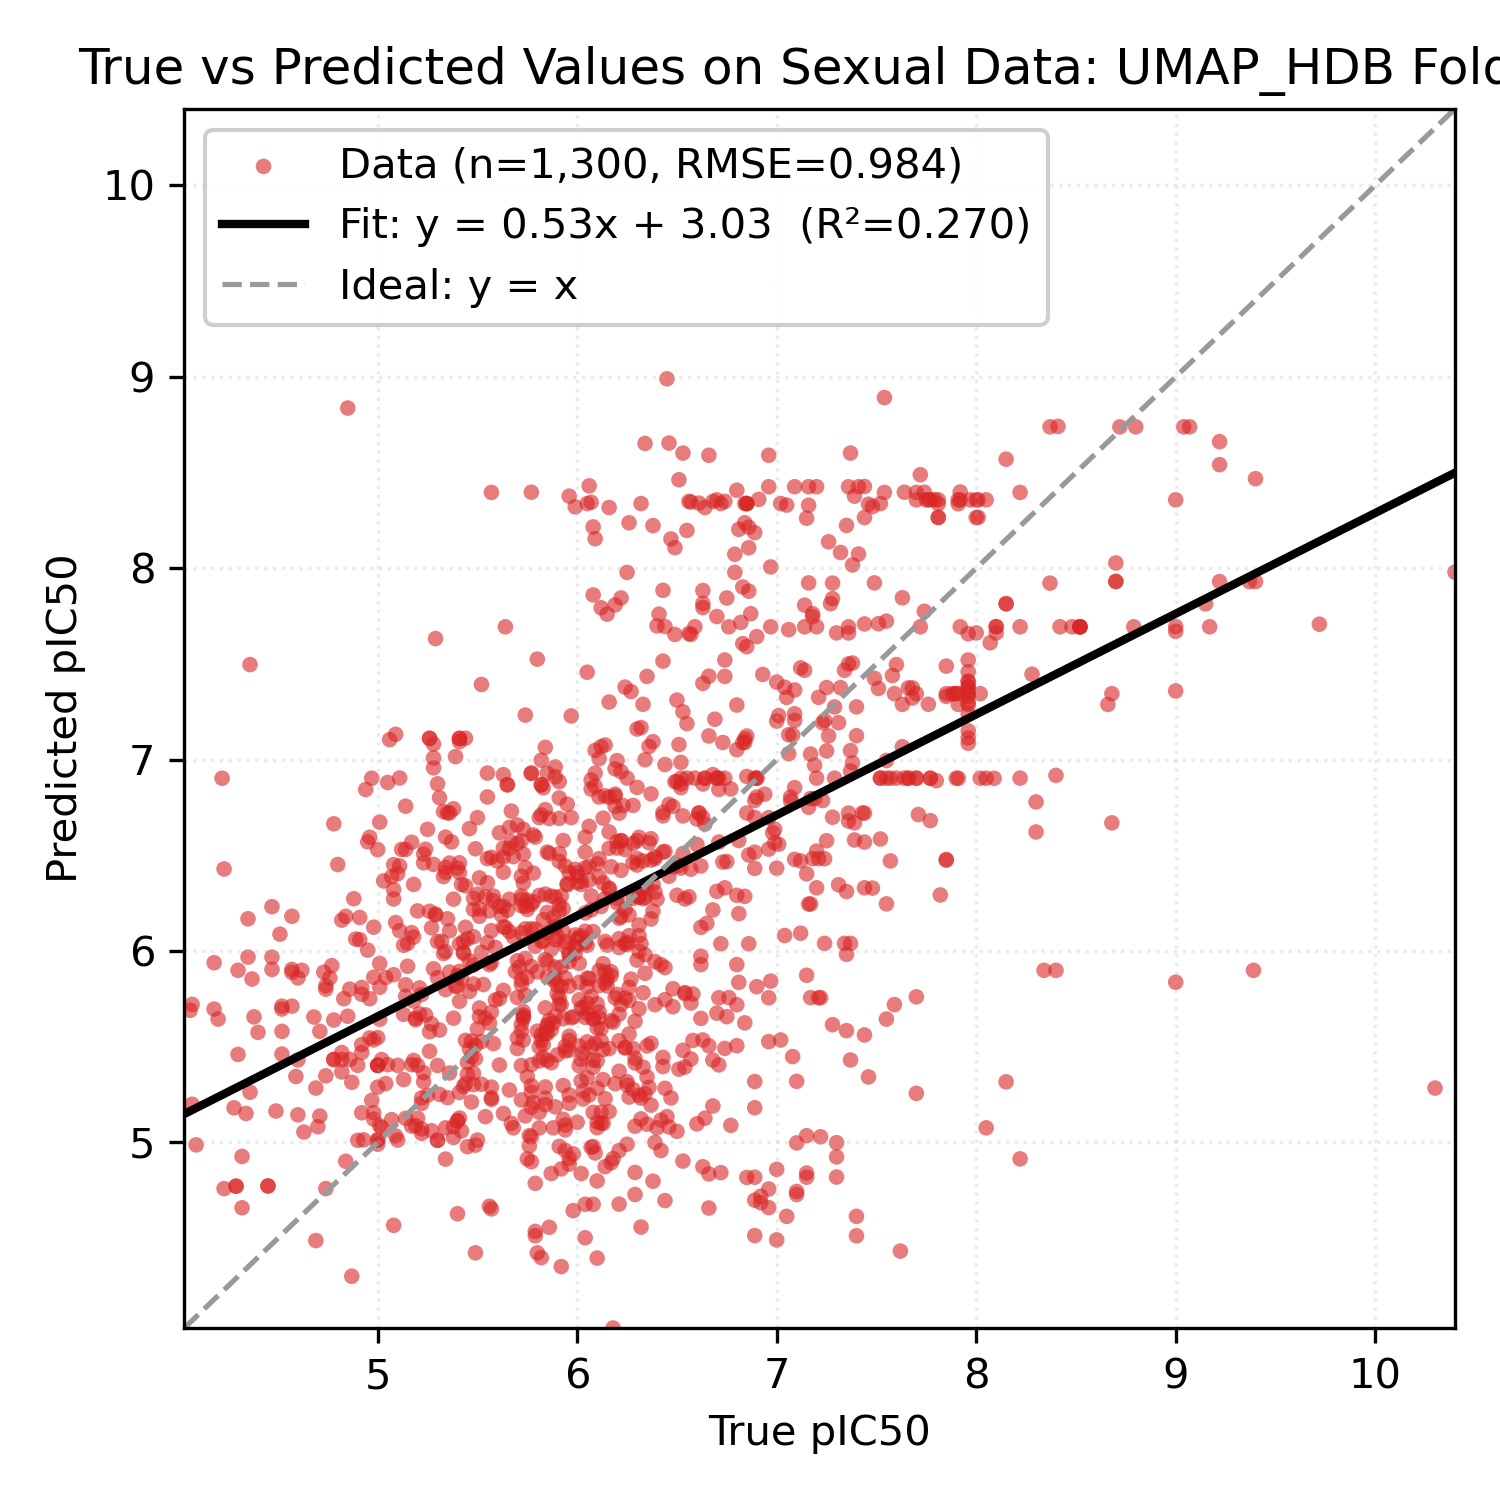

The data file committed next to this chart (first rows):
Smiles, y_true, y_pred
Cc1ccc(C(=O)NOCCCCCC(=O)NO)cc1C, 6.6, 6.557
O=C(CCCCCCCC(=O)NO)NO, 5.41, 7.111
CCN(CC)CCCC(C)Nc1ccnc2cc(Cl)ccc12, 6.59, 6.904
C[C@@H]1CC[C@H]2[C@@H](C)C(=O)O[C@@H]3O[…, 9.0, 8.357
C=CC12CCN(CC1)C(C(O)c1ccnc3ccc(OC)cc13)C…, 6.38, 7.094
Oc1ccc(Br)cc1CN1CCN(Cc2ccc(Cl)cc2)CC1, 5.82, 6.997
O=C(Nc1ccccc1O)c1ccc(Oc2cccc(C(=O)Nc3ccc…, 6.7, 5.676
O=C(Nc1ccccc1O)c1ccc(-c2ccc(Cl)cc2Cl)o1, 5.52, 5.304
O=C(Nc1ccc(F)c(Cl)c1)Nc1ccc(Cl)c(Cl)c1, 5.74, 5.139
COc1ccc(C(=O)NC(c2ccccc2Cl)c2cc(Cl)c3ccc…, 6.01, 5.836
Oc1ccccc1CN1CCC2(CCCN(Cc3ccccc3F)C2)C1, 6.19, 6.755
Cc1ccc2nc(C)cc(Nc3cccc(C(F)(F)F)c3)c2c1, 5.86, 5.638
CCCCCCn1c(=N)n(CC(O)COc2cccc(C)c2)c2cccc…, 5.74, 5.962
CSc1ccccc1C(=O)Nc1nc(-c2ccccn2)cs1, 5.75, 4.914
CC1CN(C(=O)c2sc3ccccc3c2Cl)CC(C)O1, 6.98, 6.617
CCOc1ccc(C2N(C)c3ccccc3N2C)cc1, 6.04, 4.502
CCOc1ccccc1CN1CCc2nc3cc(C(C)(C)C)nn3c(O)…, 5.91, 6.209
CC(C)CCNCC(O)Cn1c2ccccc2c2ccccc21, 6.04, 6.042
CCOC(=O)c1cnc2ccc(Cl)cc2c1NCCCN(C)C, 5.93, 6.578
COc1ccccc1N1C(=N)SC(=Cc2ccc(OCc3ccccc3F)…, 6.09, 4.945
COc1ccc(CCNC(=O)c2cc(S(=O)(=O)N3CC(C)CC(…, 5.88, 5.623
CN1CCN(c2c3c(c(C#N)c4nc5ccccc5n24)CCC3)C…, 5.83, 6.164
Cc1ccc(Nc2nc(N)c3ccccc3n2)cc1Cl, 5.96, 5.945
Nc1ccc(-c2nc3cc(Oc4ccc(Oc5ccc6[nH]c(-c7c…, 6.5, 7.311
Cc1cc(NC(=O)c2ccc(-c3ccccc3)cc2)no1, 6.11, 5.898
COCCNCC(O)Cn1c2ccc(Cl)cc2c2cc(Cl)ccc21, 6.19, 6.82
Cn1c(=O)c2cc(C(=O)NCCCN3CCCCCC3)sc2c2ccc…, 6.44, 5.914
Cc1ccc(C)c(Cn2c(N3CCC(C(=O)NCc4cccs4)CC3…, 5.94, 5.501
O=C(NC1CCN(Cc2ccccc2)CC1)c1cc(-c2cccnc2)…, 5.91, 6.469
CN(C)c1ccc(N=Cc2ccc(N3CCOCC3)cc2)cc1, 6.46, 5.081
Oc1ccc(-c2nc(-c3ccc4oc5ccc(-c6[nH]c(-c7c…, 6.17, 4.894
c1ccc(Oc2ccc(-c3cc(N4CCNCC4)[nH]n3)cc2)c…, 5.18, 5.739
OC(c1cc(C(F)(F)F)nc2c(C(F)(F)F)cccc12)C1…, 8.02, 7.345
O=C(CCCCCCC(=O)NO)NO, 5.82, 6.869
FC(F)(F)c1nc(-c2ccc(CCN3CCC(Nc4nc5cnccc5…, 5.86, 6.51
CC(=O)O[C@H]1CC(C)(C)[C@]2(O)CCc3c(cc(O)…, 5.3, 5.861
COc1cc([C@H](O)[C@@H](C)Oc2c(OC)cc(C)cc2…, 6.42, 5.117
CC(O)c1cc2c(o1)C(=O)c1ccccc1C2=O, 6.14, 6.274
N/C(=N\C(=O)c1nc(Cl)c(N)nc1N)NCc1ccc(Cl)…, 6.84, 5.625
CCN(CC)CCCC(C)Nc1ccnc2cc(Cl)ccc12, 7.66, 6.903
N=C(N)c1ccc(NC(=O)c2cccc(C(=O)Nc3ccc(C(=…, 6.16, 7.301
Clc1cccc(C(Nc2ccnc3cc(Cl)ccc23)c2ccc(CN3…, 6.66, 7.124
FC(F)(F)c1cc(NC(c2ccc(Cl)cc2)c2ccc(CN3CC…, 5.86, 6.692
COc1ccc2nc3cc(Cl)ccc3c(Nc3cc(CN4CCCC4)c(…, 7.92, 8.398
CN(C)c1ccc2nc3ccc(N(C)C)cc3[s+]c2c1, 6.72, 8.338
Clc1ccc2c(c1)[I+]c1ccccc1-2.O=S(=O)([O-]…, 7.15, 5.035
Clc1cccc2c1-c1ccccc1[I+]2.O=S(=O)([O-])C…, 7.15, 4.819
CN(C)CCNc1cc(-c2ccccc2)nc2ccccc12, 5.44, 7.112
c1ccc2c(NCCc3c[nH]c4ccccc34)c3ccccc3nc2c…, 6.7, 6.312
CCN(CC)c1cc(C)c2cc(NC(=O)c3cccc(OC)c3)cc…, 5.56, 5.624
CCN(c1nc(N)c(C(=O)NC(=N)N)nc1Cl)C(C)C, 6.08, 4.677
FC(F)(F)c1nc(-c2ccc(CCN3CCC(Nc4nc5cnc(Cl…, 5.73, 6.507
Nc1cc(/C=C/c2c[nH]c3ccccc23)nc2ccccc12, 5.85, 6.517
CC1CCCN(c2cccc(Br)c2O)C1, 6.89, 5.319
CCCN(CC1CC1)c1cc(Br)cc(Br)c1O, 6.15, 5.855
COc1cc(NC2CCN(Cc3ccccc3)CC2)cc(OC)c1, 6.36, 5.288
CC(=O)N(C1=C(N(C)C)C(=O)c2ccccc2C1=O)c1c…, 7.49, 7.425
CC(=O)N(C1=C(N2CCCCC2)C(=O)c2ccccc2C1=O)…, 5.27, 6.121
CN1CCN(CCCC(c2ccc(F)cc2)c2ccc(F)cc2)CC1, 4.92, 5.511
C[C@H]1Cc2c([nH]c3ccccc23)[C@@]2(N1)C(=O…, 7.36, 8.426
... 1,240 more rows
